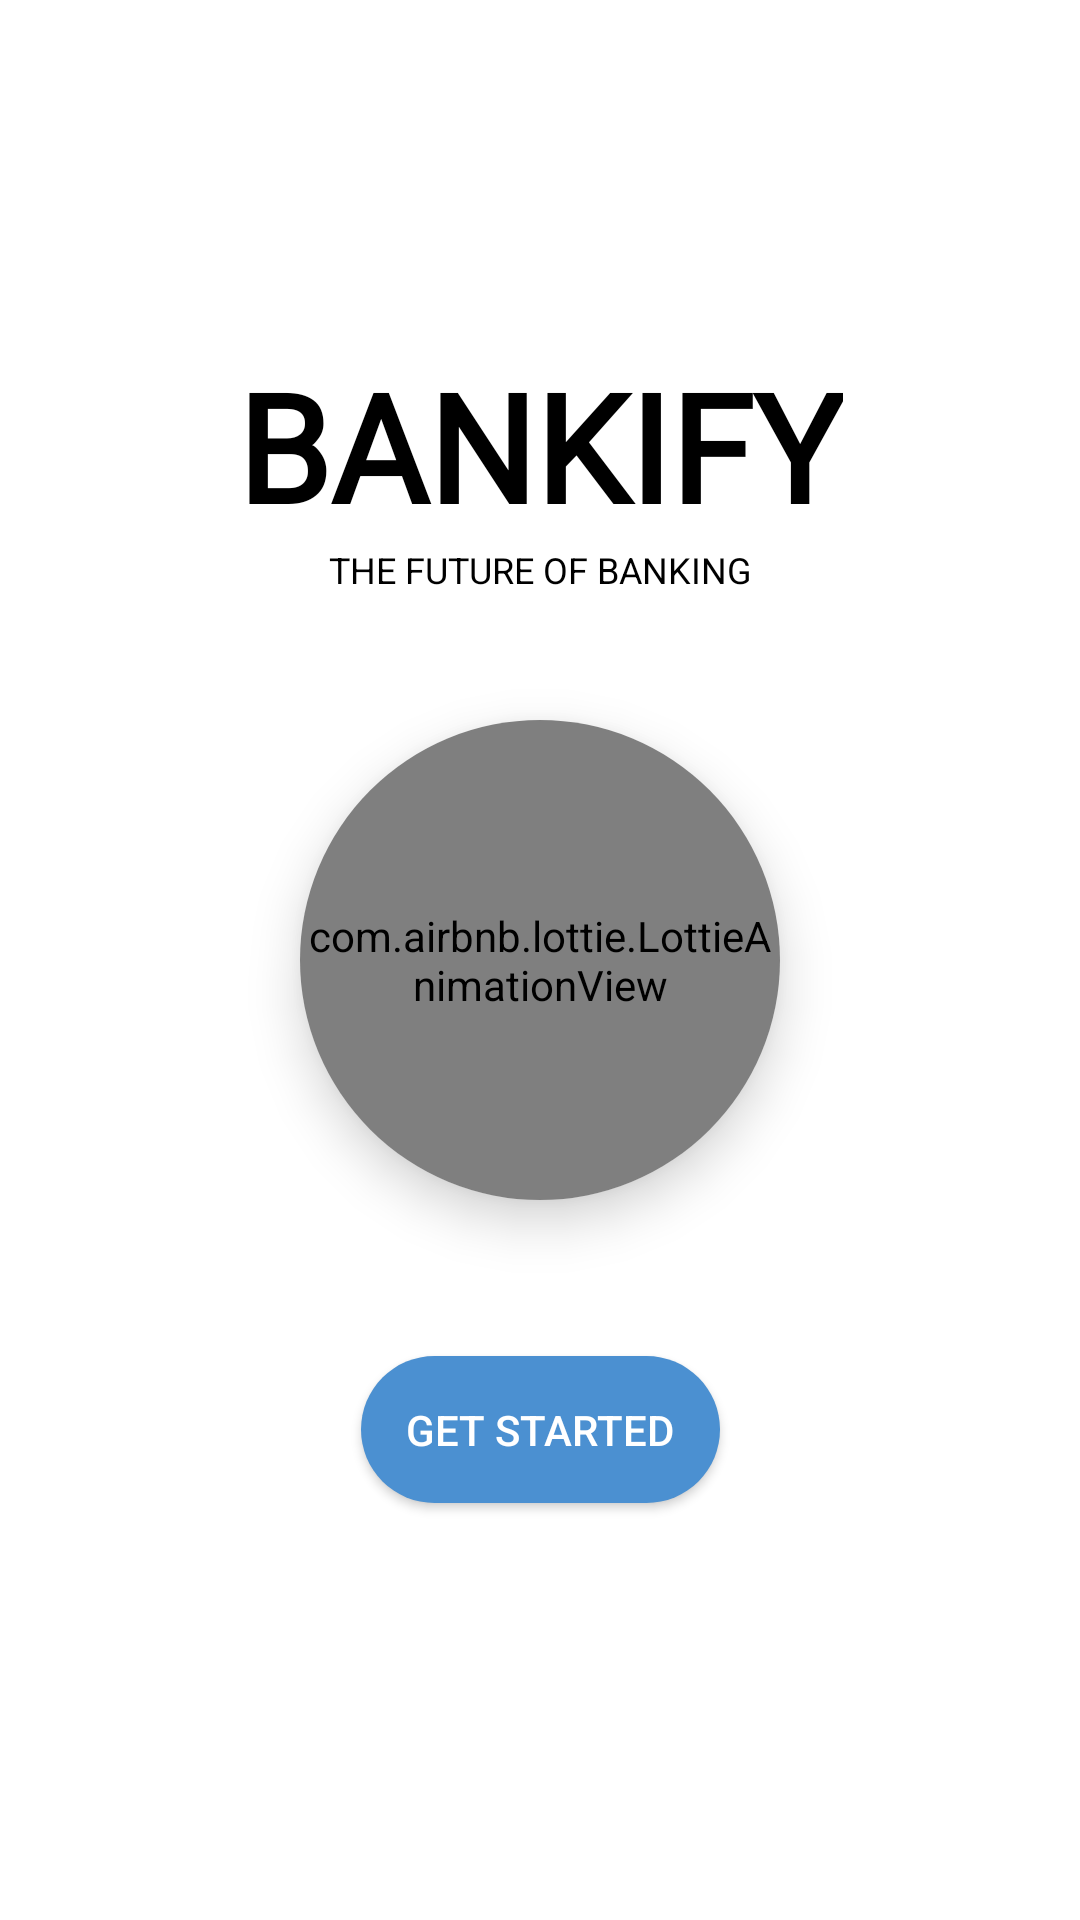

Produce the Android XML layout that renders to this screen, including the resource entries it uses.
<!-- AndroidManifest.xml: application theme AppTheme -->
<!-- res/layout/activity_start_screen.xml -->
<?xml version="1.0" encoding="utf-8"?>
<androidx.constraintlayout.widget.ConstraintLayout xmlns:android="http://schemas.android.com/apk/res/android"
    xmlns:app="http://schemas.android.com/apk/res-auto"
    xmlns:tools="http://schemas.android.com/tools"
    android:layout_width="match_parent"
    android:layout_height="match_parent"
    tools:context=".Core.StartScreen"
    android:background="#fff">

    <androidx.cardview.widget.CardView
        android:id="@+id/cardView"
        android:layout_width="wrap_content"
        android:layout_height="wrap_content"
        app:cardCornerRadius="150dp"
        app:cardElevation="10dp"
        app:layout_constraintBottom_toBottomOf="parent"
        app:layout_constraintEnd_toEndOf="parent"
        app:layout_constraintStart_toStartOf="parent"
        app:layout_constraintTop_toTopOf="parent">

        <androidx.constraintlayout.widget.ConstraintLayout
            android:layout_width="wrap_content"
            android:layout_height="wrap_content">


            <com.airbnb.lottie.LottieAnimationView
                android:id="@+id/lottieCard"
                android:layout_width="160dp"
                android:layout_height="160dp"
                app:layout_constraintBottom_toBottomOf="parent"
                app:layout_constraintEnd_toEndOf="parent"
                app:layout_constraintStart_toStartOf="parent"
                app:layout_constraintTop_toTopOf="parent"
                app:lottie_autoPlay="true"
                app:lottie_loop="true"
                app:lottie_rawRes="@raw/bankify" />

        </androidx.constraintlayout.widget.ConstraintLayout>

    </androidx.cardview.widget.CardView>

    <TextView
        android:id="@+id/bankifyTitle"
        android:layout_width="wrap_content"
        android:layout_height="wrap_content"
        android:fontFamily="@font/varela_round"
        android:text="BANKIFY"
        android:textColor="#000"
        android:textAlignment="center"
        android:gravity="center_horizontal"
        android:textSize="50sp"
        android:textStyle="bold"
        app:layout_constraintBottom_toTopOf="@+id/bankifyDescription"
        app:layout_constraintEnd_toEndOf="parent"
        app:layout_constraintStart_toStartOf="parent" />

    <TextView
        android:id="@+id/bankifyDescription"
        android:layout_width="wrap_content"
        android:layout_height="wrap_content"
        android:layout_marginBottom="42dp"
        android:gravity="center_horizontal"
        android:text="THE FUTURE OF BANKING"
        android:textAlignment="center"
        android:textColor="#000"
        android:textSize="12sp"
        app:layout_constraintBottom_toTopOf="@+id/cardView"
        app:layout_constraintEnd_toEndOf="parent"
        app:layout_constraintStart_toStartOf="parent" />

    <Button
        android:id="@+id/getStarted"
        android:layout_width="wrap_content"
        android:layout_height="wrap_content"
        android:layout_marginTop="52dp"
        android:background="@drawable/start_button"
        android:drawableRight="@drawable/arrow_enter"
        android:text="GET STARTED"
        android:textColor="#fff"
        app:layout_constraintEnd_toEndOf="parent"
        app:layout_constraintStart_toStartOf="parent"
        app:layout_constraintTop_toBottomOf="@+id/cardView" />

</androidx.constraintlayout.widget.ConstraintLayout>
<!-- resources referenced by this layout -->
<resources>
  <!-- drawable start_button (drawable-v24) -->
  <?xml version="1.0" encoding="utf-8"?>
  <shape xmlns:android="http://schemas.android.com/apk/res/android">
  
      <solid android:color="#4b90d1"/>
       <corners android:radius="25dp"/>
      <padding android:top="15dp" android:bottom="15dp" android:left="15dp" android:right="15dp"/>
  
  
  </shape>
</resources>
